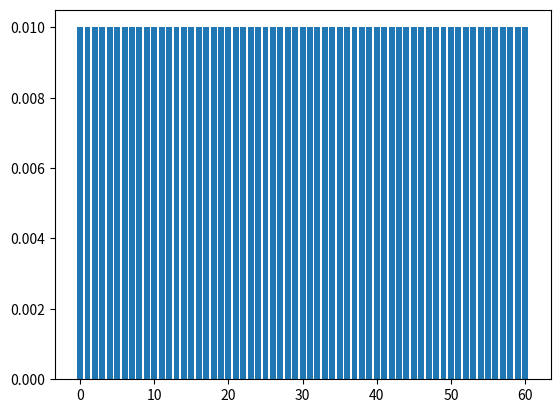

Generate this figure with matplotlib:
import numpy as np
import matplotlib.pyplot as plt

def RK4(f, Y0, tspan, nt):
    tstart, tend = tspan[0], tspan[1]
    h = (tstart-tend)/(nt-1)
    t = np.linspace(tstart, tend, nt)
    numvar = Y0.shape[0]
    Y = np.zeros((numvar, nt))
    Y.T[0] = Y0

    for i in range(nt-1):
        yn = Y[:,i]
        k1 = f(yn, t[i])
        k2 = f(yn+k1*h/2, t[i]+h/2)
        k3 = f(yn+k2*h/2, t[i]+h/2)
        k4 = f(yn+k3*h, t[i]+h)
        Y[:,i+1] = yn + h/6*(k1+2*k2+2*k3+k4)
    return Y

def RoPpSc(Y, t):
    n = Y.shape[0]
    f = np.zeros(n)
    f[0] = Y[0]*(r[2]*Y[1] - r[0]*Y[2])
    f[-1] = Y[-1]*(r[0]*Y[-3] - r[1]*Y[-2])
    for i in range(1, n-1):
        if i%2 == 0:
            f[i] = Y[i]*(r[0]*(Y[i-2]-Y[i+2]) - r[1]*Y[i-1] + r[2]*Y[i+1])
        else:
            f[i] = Y[i]*(r[1]*Y[i+1] - r[2]*Y[i-1])
    return f

if __name__ == '__main__':
    Y0 = np.array([0.01]*61)
    tspan, nt = [0, 500], 10000
    r = np.array([1, 1, 1])
    result = RK4(RoPpSc, Y0, tspan, nt)
    plt.bar(np.arange(61), result[:,-1])
    #plt.yscale('log')
    plt.show()
